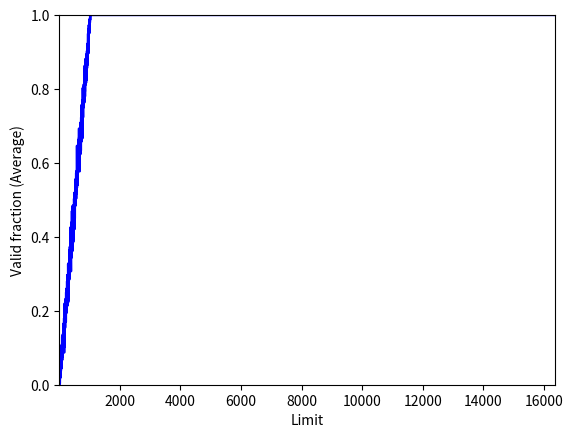

Python code for this plot:
import random

import matplotlib.pyplot as plt
import numpy as np

asize = 1024
psize = 16 * 1024
uList = [0] * psize

for i in range(300):
    random.seed(i)
    for j in range(psize):
        limit = j
        vaddr = int(asize * random.random())
        if (vaddr < limit):
            uList[j] += 1

for i in uList:
    print(i/300)


    

fig = plt.figure()
x = np.linspace(1, psize, psize)
plt.plot(x, [u / 300 for u in uList], color='blue')
plt.ylim(0, 1)
plt.margins(0)
plt.xlabel('Limit')
plt.ylabel('Valid fraction (Average)')
plt.savefig('valid_fraction.png', dpi=227)
plt.show()